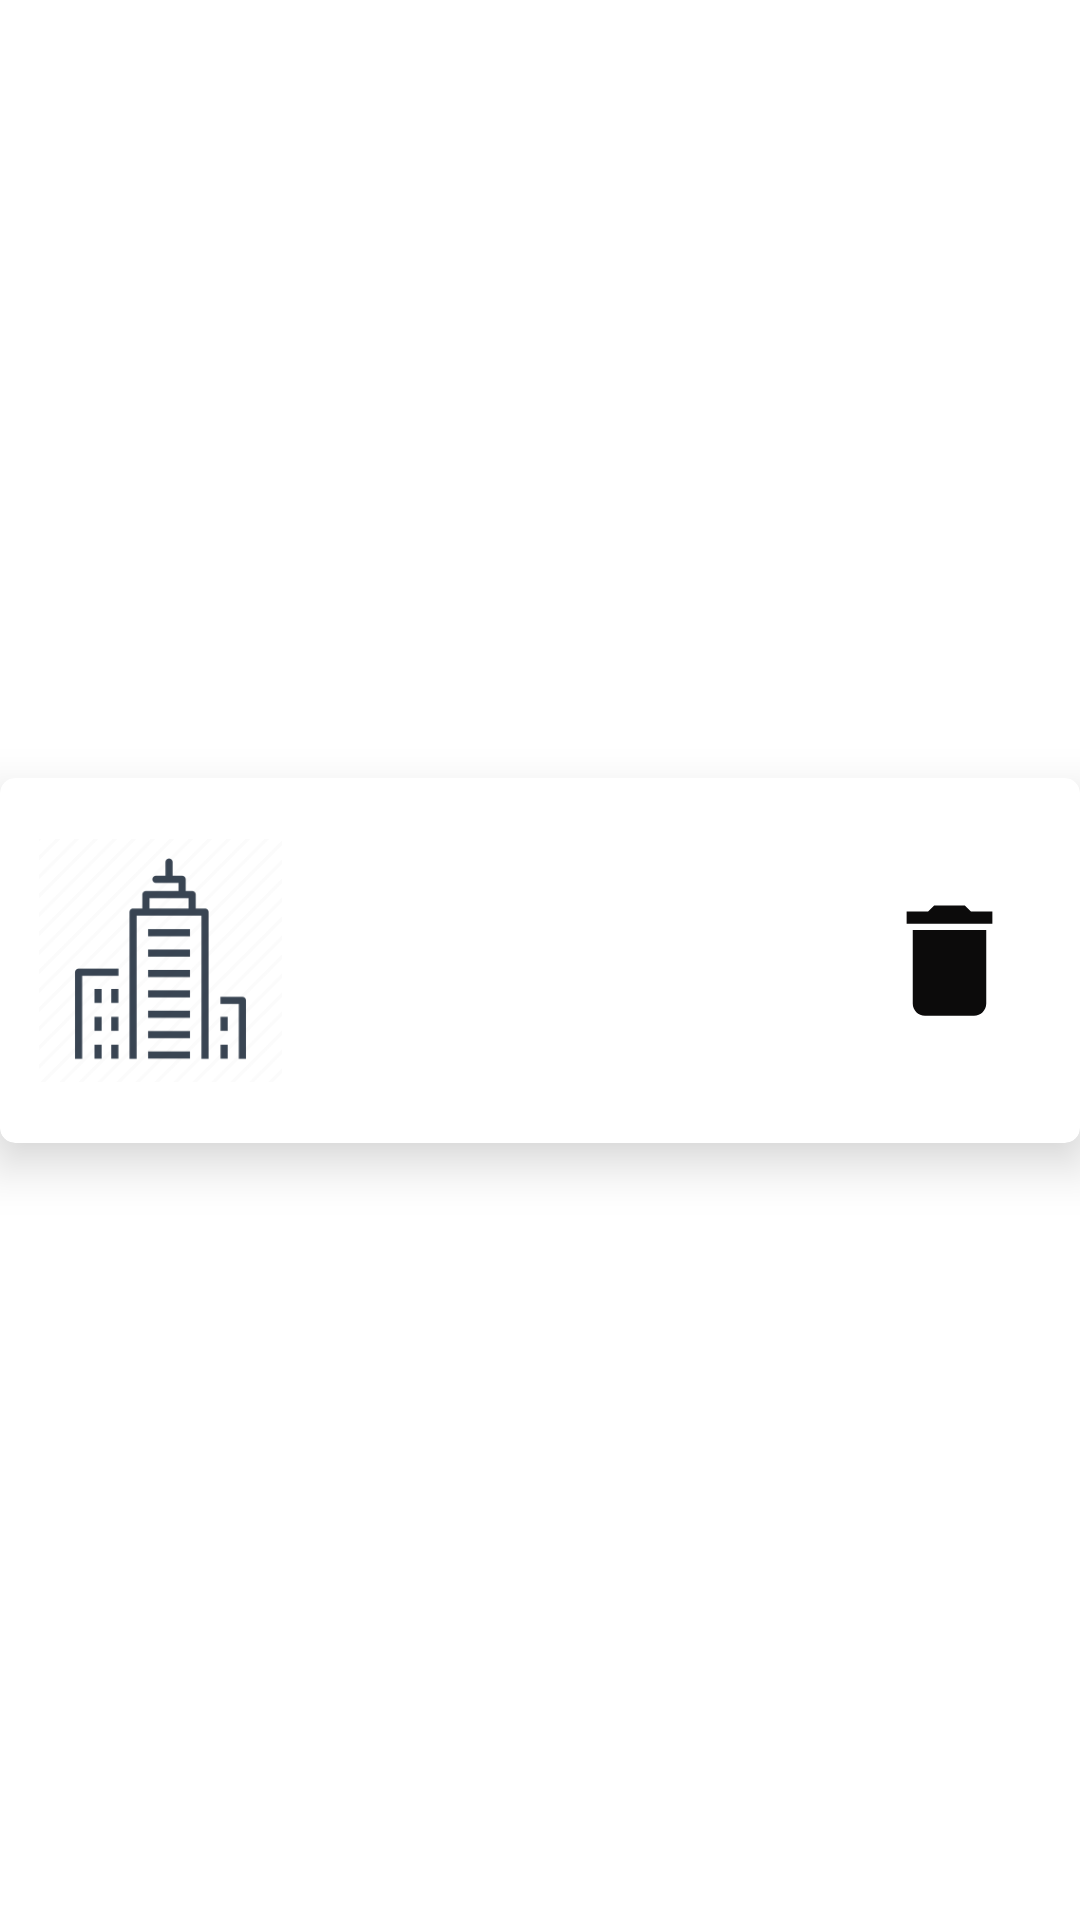

Here is an Android app screen rendered from its layout file. Give the layout XML and the strings, colors and styles it references.
<!-- AndroidManifest.xml: application theme Theme.IsBulKotlin -->
<!-- res/layout/card_deneyim.xml -->
<?xml version="1.0" encoding="utf-8"?>
<layout xmlns:tools="http://schemas.android.com/tools"
    xmlns:android="http://schemas.android.com/apk/res/android"
    xmlns:app="http://schemas.android.com/apk/res-auto">
    <data>
        <variable
            name="deneyim"
            type="com.example.isbulkotlin.model.Deneyim" />
    </data>

<androidx.constraintlayout.widget.ConstraintLayout
    android:layout_width="match_parent"
    android:layout_height="wrap_content">

    <androidx.cardview.widget.CardView
        android:layout_width="match_parent"
        android:layout_height="wrap_content"
        app:cardCornerRadius="5dp"
        app:cardElevation="10dp"
        app:contentPadding="3dp"
        app:layout_constraintBottom_toBottomOf="parent"
        app:layout_constraintEnd_toEndOf="parent"
        app:layout_constraintStart_toStartOf="parent"
        app:layout_constraintTop_toTopOf="parent">

        <androidx.constraintlayout.widget.ConstraintLayout
            android:layout_width="match_parent"
            android:layout_height="match_parent">

            <ImageView
                android:id="@+id/imageView"
                android:layout_width="85dp"
                android:layout_height="81dp"
                android:layout_marginStart="8dp"
                app:layout_constraintBottom_toBottomOf="parent"
                app:layout_constraintStart_toStartOf="parent"
                app:layout_constraintTop_toTopOf="parent"
                app:srcCompat="@drawable/company" />

            <TextView
                android:id="@+id/textCardDeneyimSirket"
                android:layout_width="wrap_content"
                android:layout_height="wrap_content"
                android:layout_marginStart="24dp"
                android:layout_marginTop="16dp"
                android:text="@{deneyim.sirketAd}"
                android:textSize="16sp"
                android:textStyle="bold"
                app:layout_constraintStart_toEndOf="@+id/imageView"
                app:layout_constraintTop_toTopOf="parent" />

            <TextView
                android:id="@+id/textYetenekAd"
                android:layout_width="wrap_content"
                android:layout_height="wrap_content"
                android:layout_marginStart="28dp"
                android:layout_marginTop="16dp"
                android:text="@{deneyim.pozisyon}"
                app:layout_constraintStart_toEndOf="@+id/imageView"
                app:layout_constraintTop_toBottomOf="@+id/textCardDeneyimSirket" />

            <TextView
                android:id="@+id/textCardDeneyimSure"
                android:layout_width="wrap_content"
                android:layout_height="wrap_content"
                android:layout_marginStart="40dp"
                android:layout_marginTop="16dp"
                android:layout_marginBottom="8dp"
                android:text="@{deneyim.sure}"
                android:textAllCaps="true"
                android:textStyle="bold"
                app:layout_constraintBottom_toBottomOf="parent"
                app:layout_constraintStart_toEndOf="@+id/imageView"
                app:layout_constraintTop_toBottomOf="@+id/textYetenekAd" />

            <ImageButton
                android:id="@+id/imageButtonDeneyimSil"
                android:layout_width="49dp"
                android:layout_height="49dp"
                android:layout_marginEnd="16dp"
                android:background="@drawable/ic_baseline_delete_24"
                app:layout_constraintBottom_toBottomOf="parent"
                app:layout_constraintEnd_toEndOf="parent"
                app:layout_constraintTop_toTopOf="parent"
                tools:ignore="SpeakableTextPresentCheck" />
        </androidx.constraintlayout.widget.ConstraintLayout>
    </androidx.cardview.widget.CardView>
</androidx.constraintlayout.widget.ConstraintLayout>
</layout>
<!-- resources referenced by this layout -->
<resources>
  <!-- drawable company: png bitmap (drawable-v24, 5213 bytes) -->
  <!-- drawable ic_baseline_delete_24 (drawable) -->
  <vector android:height="24dp" android:tint="#0C0B0B"
      android:viewportHeight="24" android:viewportWidth="24"
      android:width="24dp" xmlns:android="http://schemas.android.com/apk/res/android">
      <path android:fillColor="@android:color/white" android:pathData="M6,19c0,1.1 0.9,2 2,2h8c1.1,0 2,-0.9 2,-2V7H6v12zM19,4h-3.5l-1,-1h-5l-1,1H5v2h14V4z"/>
  </vector>
  <style name="Theme.IsBulKotlin" parent="Theme.MaterialComponents.DayNight.DarkActionBar">
          
          <item name="colorPrimary">@color/purple_500</item>
          <item name="colorPrimaryVariant">@color/purple_700</item>
          <item name="colorOnPrimary">@color/white</item>
          
          <item name="colorSecondary">@color/teal_200</item>
          <item name="colorSecondaryVariant">@color/teal_700</item>
          <item name="colorOnSecondary">@color/black</item>
          
          <item name="android:statusBarColor" tools:targetApi="l">?attr/colorPrimaryVariant</item>
          
          <item name="windowActionBar">false</item>
          <item name="windowNoTitle">true</item>
      </style>
  <!-- not gathered from this repository: default colours our renderer supplied (Android Studio template values) -->
  <color name="purple_500">#FF6200EE</color>
  <color name="purple_700">#FF3700B3</color>
  <color name="teal_200">#FF03DAC5</color>
  <color name="teal_700">#FF018786</color>
  <color name="black">#FF000000</color>
  <color name="white">#FFFFFFFF</color>
</resources>
